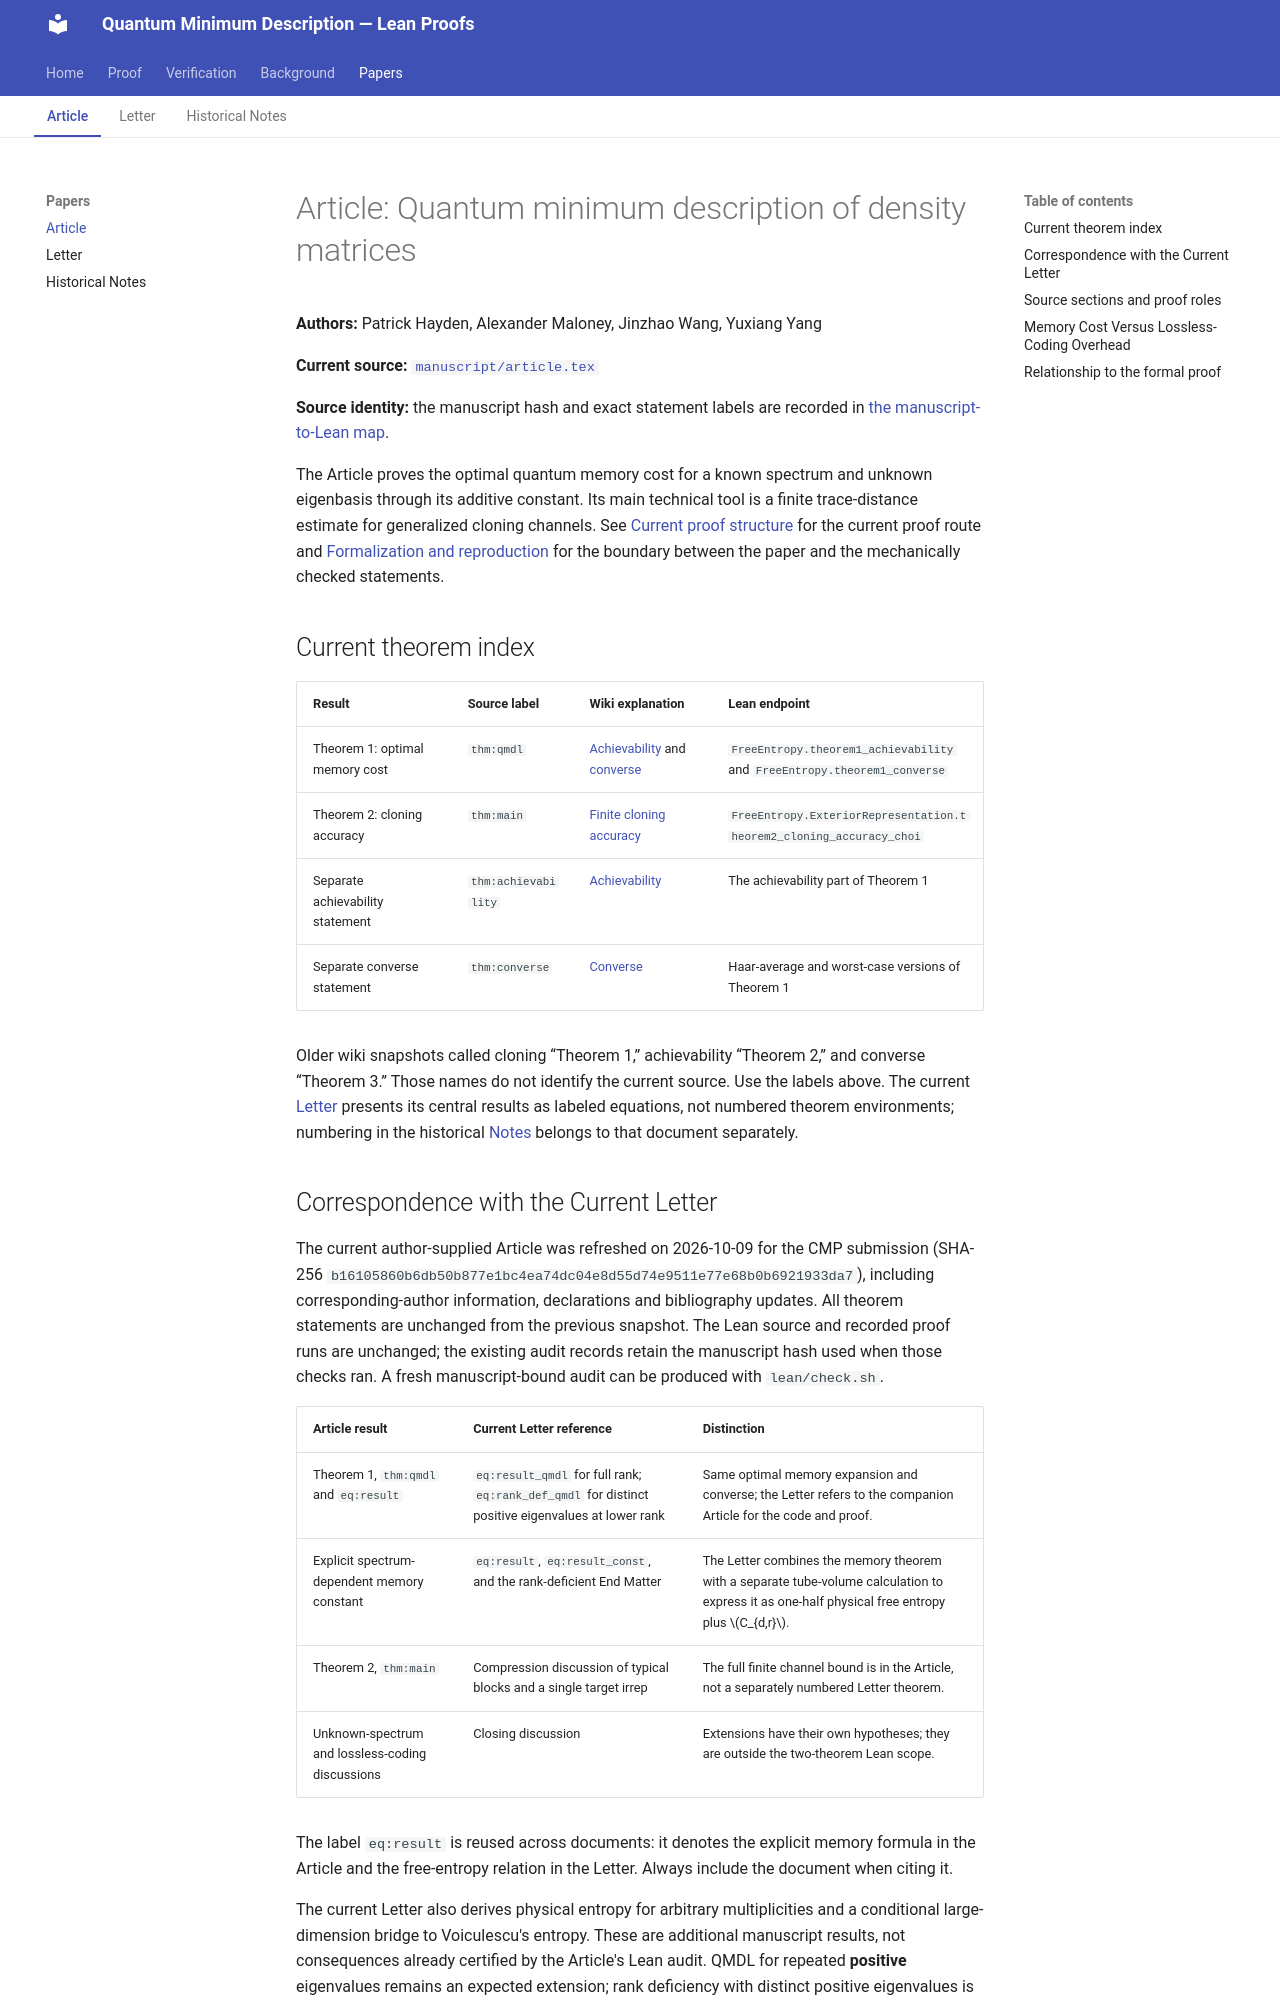

repository: JWang226/Quantum-Minimum-Description-Length · page: Article/index.html · generator: mkdocs

# Article: Quantum minimum description of density matrices

**Authors:** Patrick Hayden, Alexander Maloney, Jinzhao Wang, Yuxiang Yang

**Current source:** [`manuscript/article.tex`](https://github.com/JWang226/Quantum-Minimum-Description-Length/blob/main/manuscript/article.tex)

**Source identity:** the manuscript hash and exact statement labels are recorded in
[the manuscript-to-Lean map](https://github.com/JWang226/Quantum-Minimum-Description-Length/blob/main/metadata/natural-language-map.json).

The Article proves the optimal quantum memory cost for a known spectrum and
unknown eigenbasis through its additive constant. Its main technical tool
is a finite trace-distance estimate for generalized cloning channels.
See [[proof-structure|Current proof structure]] for the current proof route and [[formalization|Formalization and reproduction]]
for the boundary between the paper and the mechanically checked statements.

## Current theorem index

| Result | Source label | Wiki explanation | Lean endpoint |
| --- | --- | --- | --- |
| Theorem 1: optimal memory cost | `thm:qmdl` | [[results/achievability|Achievability]] and [[results/converse|converse]] | `FreeEntropy.theorem1_achievability` and `FreeEntropy.theorem1_converse` |
| Theorem 2: cloning accuracy | `thm:main` | [[results/cloning-fidelity|Finite cloning accuracy]] | `FreeEntropy.ExteriorRepresentation.theorem2_cloning_accuracy_choi` |
| Separate achievability statement | `thm:achievability` | [[results/achievability|Achievability]] | The achievability part of Theorem 1 |
| Separate converse statement | `thm:converse` | [[results/converse|Converse]] | Haar-average and worst-case versions of Theorem 1 |

Older wiki snapshots called cloning “Theorem 1,” achievability “Theorem 2,”
and converse “Theorem 3.” Those names do not identify the current source.
Use the labels above. The current [[Letter]] presents its central results as labeled equations, not numbered theorem environments; numbering in the historical [[Notes]] belongs to that document separately.
